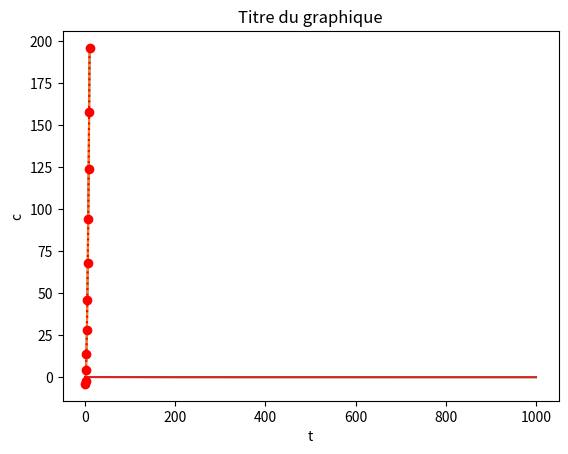

Write the Python code that produced this figure.
import matplotlib.pyplot as plt

x1 = [ ]
y1 = [ ]
for i in range(11):
    x1.append(i)
    y1.append( 2 * x1[i] * x1[i] - 4)


#ou avec plus de points
x2 = [ ]
y2 = [ ]
for i in range(1001):
    x2.append(i * 10 / 1000)
for val in x2:
    y2.append( 2 * val ** 2 - 4)

import matplotlib.pyplot as plt
# la ligne précédente est specifique à jupyter à ne pas mettre sur pyzo

plt.plot(x2,y2)
plt.show( )

plt.plot(x2,y2)

plt.xlabel("grandeur en abscisses")
plt.ylabel("grandeur en ordonnées")

plt.show( )

t = [ ]
c = [ ]
for i in range(1001):
    t.append(i)
    c.append( 0.1 * 2**(-t[i]/100))
    
plt.plot(t,c)

plt.xlabel("t")
plt.ylabel("c")

plt.show( )

plt.plot(t,c)

plt.title("Titre du graphique")

plt.show( )

plt.plot(x1,y1,"+",color="green")

plt.show()

plt.plot(x1,y1,"o:",color="red")

plt.show()

help(plt.plot)